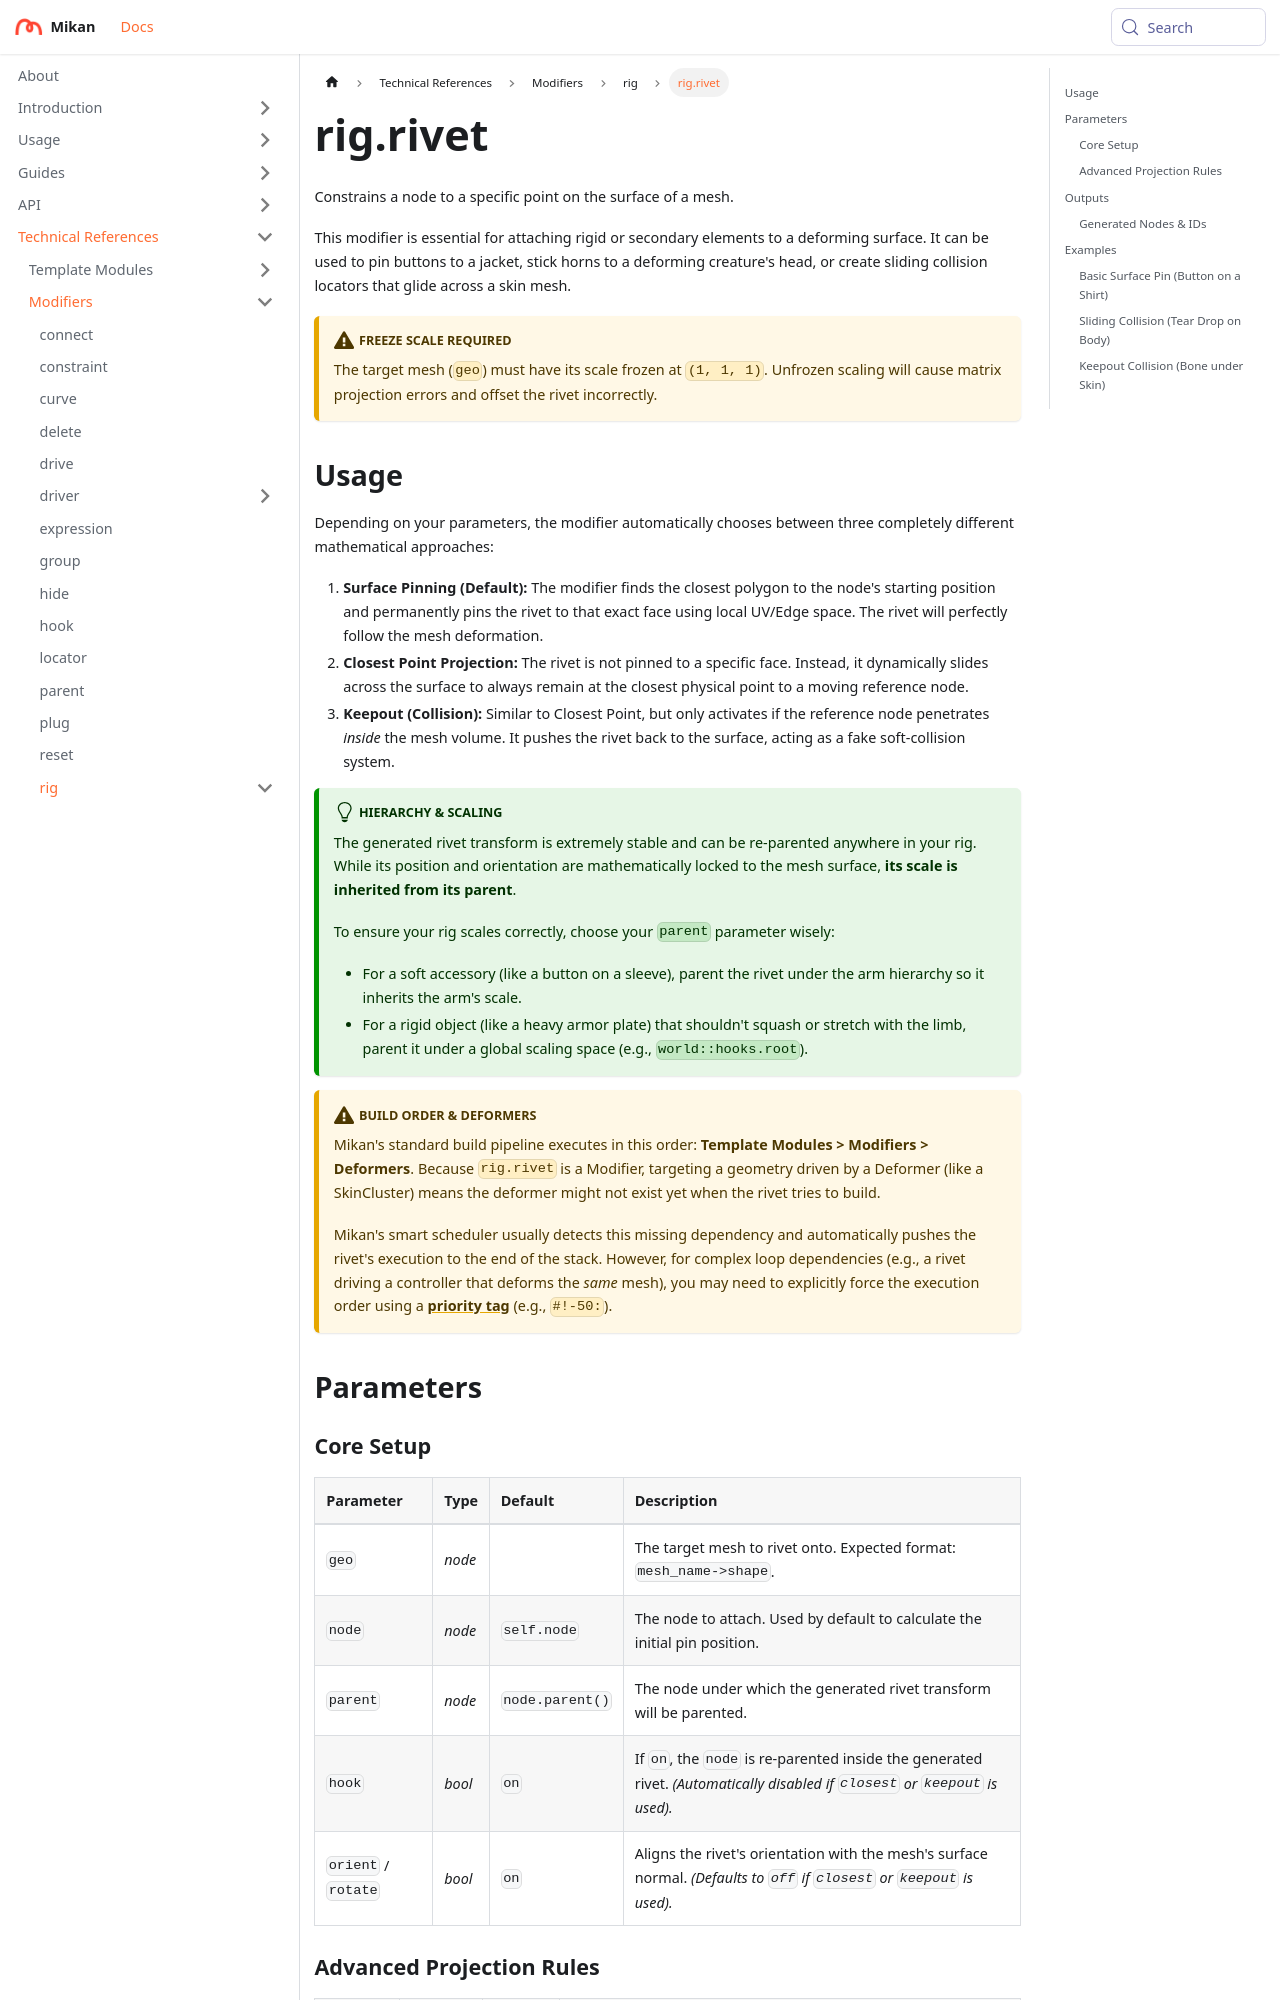

repository: Citrus-Software/mikan-docs · page: references/mod/rig/rivet.html · generator: docusaurus

---
title: rig.rivet
description: Constrains a node to a point on the surface of a deforming mesh using UV pinning or closest-point projection.
---

# rig.rivet

Constrains a node to a specific point on the surface of a mesh.

This modifier is essential for attaching rigid or secondary elements to a deforming surface. It can be used to pin buttons to a jacket, stick horns to a deforming creature's head, or create sliding collision locators that glide across a skin mesh.

:::warning[Freeze Scale Required]
The target mesh (`geo`) must have its scale frozen at `(1, 1, 1)`. Unfrozen scaling will cause matrix projection errors and offset the rivet incorrectly.
:::

## Usage

Depending on your parameters, the modifier automatically chooses between three completely different mathematical approaches:

1. **Surface Pinning (Default):** The modifier finds the closest polygon to the node's starting position and permanently pins the rivet to that exact face using local UV/Edge space. The rivet will perfectly follow the mesh deformation.
2. **Closest Point Projection:** The rivet is not pinned to a specific face. Instead, it dynamically slides across the surface to always remain at the closest physical point to a moving reference node.
3. **Keepout (Collision):** Similar to Closest Point, but only activates if the reference node penetrates *inside* the mesh volume. It pushes the rivet back to the surface, acting as a fake soft-collision system.

:::tip[Hierarchy & Scaling]
The generated rivet transform is extremely stable and can be re-parented anywhere in your rig. While its position and orientation are mathematically locked to the mesh surface, **its scale is inherited from its parent**.

To ensure your rig scales correctly, choose your `parent` parameter wisely:

- For a soft accessory (like a button on a sleeve), parent the rivet under the arm hierarchy so it inherits the arm's scale.
- For a rigid object (like a heavy armor plate) that shouldn't squash or stretch with the limb, parent it under a global scaling space (e.g., `world::hooks.root`).
  :::

:::caution[Build Order & Deformers]
Mikan's standard build pipeline executes in this order: **Template Modules > Modifiers > Deformers**.
Because `rig.rivet` is a Modifier, targeting a geometry driven by a Deformer (like a SkinCluster) means the deformer might not exist yet when the rivet tries to build.

Mikan's smart scheduler usually detects this missing dependency and automatically pushes the rivet's execution to the end of the stack. However, for complex loop dependencies (e.g., a rivet driving a controller that deforms the *same* mesh), you may need to explicitly force the execution order using a [**priority tag**](/usage/modifiers.md#priorities) (e.g.,
`#!-50:`).
:::

## Parameters
